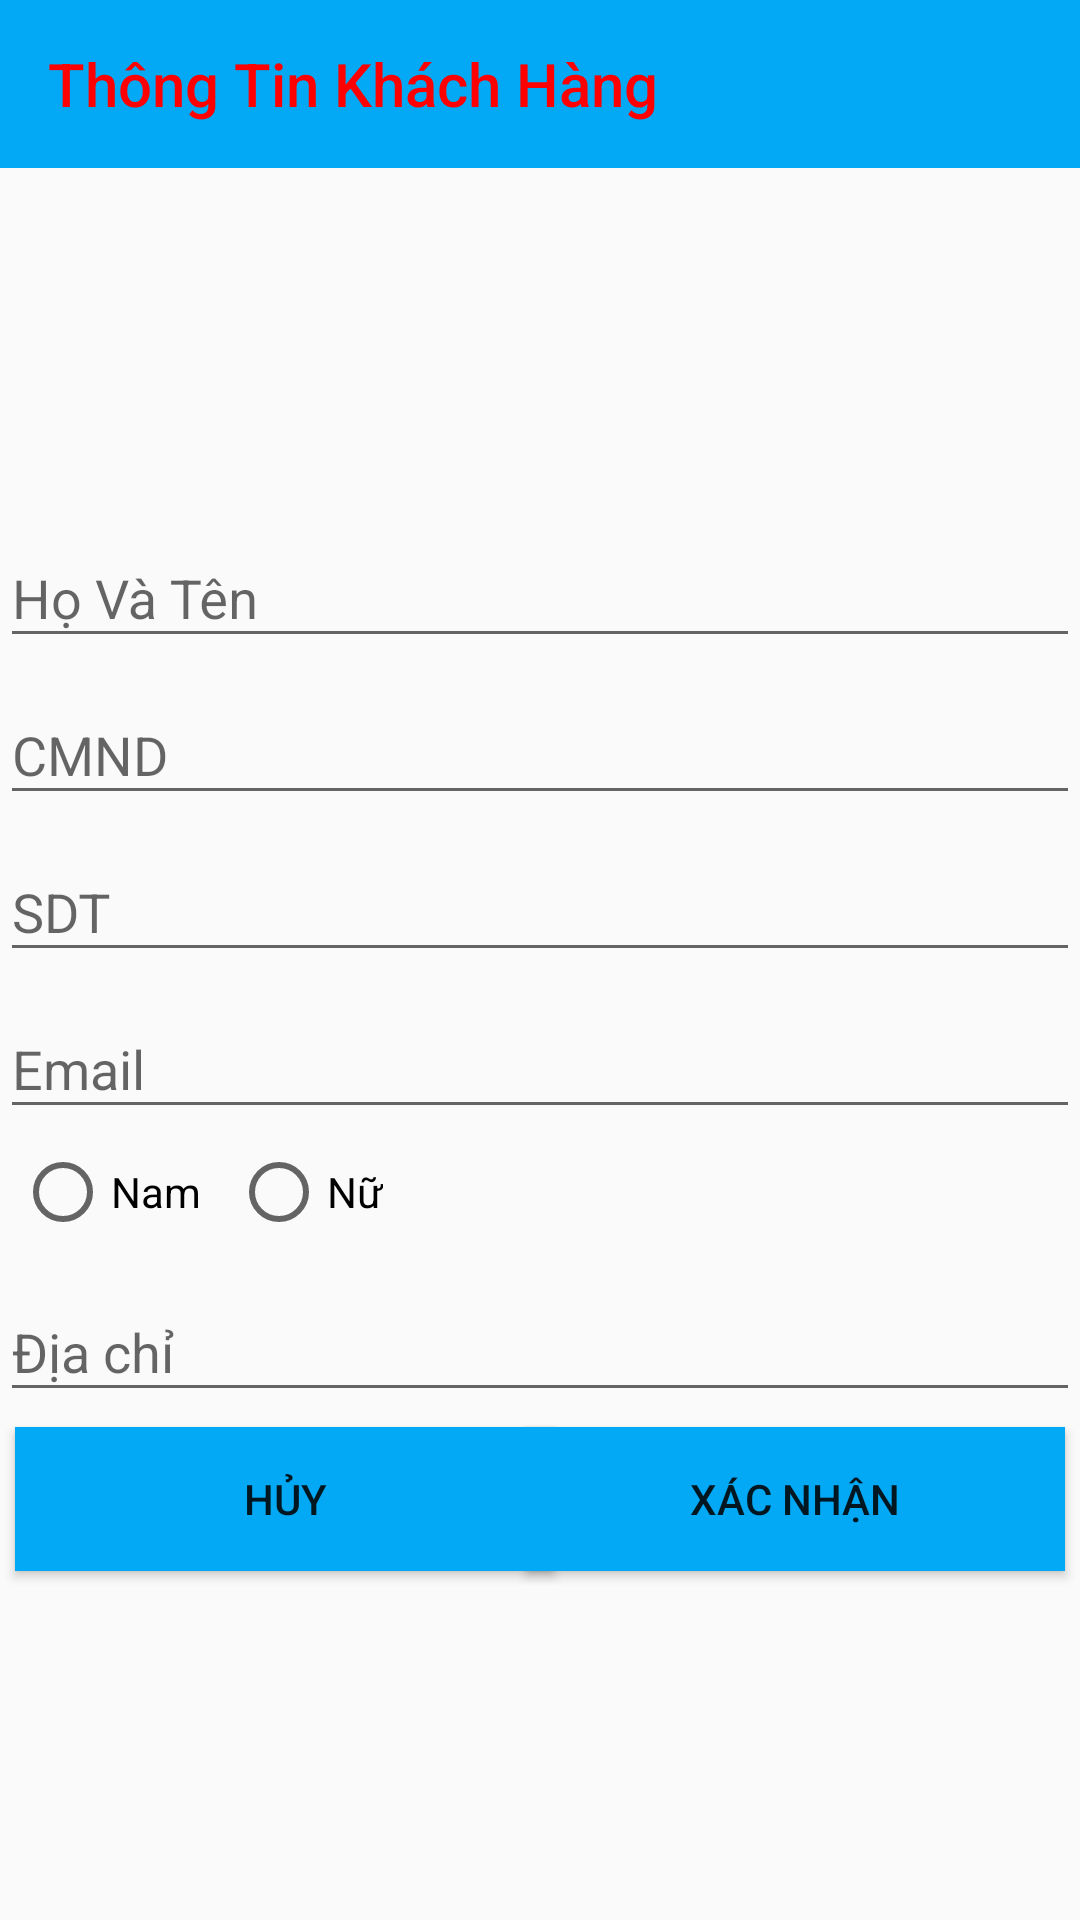

The Android layout XML behind this screen, and the referenced resources:
<!-- AndroidManifest.xml: application theme AppTheme -->
<!-- res/layout/activity_thongtin_khachhang.xml -->
<?xml version="1.0" encoding="utf-8"?>

<LinearLayout xmlns:android="http://schemas.android.com/apk/res/android"
    xmlns:app="http://schemas.android.com/apk/res-auto"
    xmlns:tools="http://schemas.android.com/tools"
    android:layout_width="match_parent"
    android:layout_height="match_parent"
    tools:context=".activity.ThongTinKhachHang"
    android:orientation="vertical"
    >
    <androidx.appcompat.widget.Toolbar
        android:layout_width="match_parent"
        android:layout_height="wrap_content"
        android:id="@+id/toolbarKhachHang"
        app:title="Thông Tin Khách Hàng"
        app:titleTextColor="#FF0000"
        android:background="#03A9F4"></androidx.appcompat.widget.Toolbar>
    <LinearLayout
        android:layout_width="match_parent"
        android:layout_height="match_parent"
        android:orientation="vertical"
        android:layout_gravity="center"
        android:gravity="center">
    <com.google.android.material.textfield.TextInputLayout
        android:layout_width="match_parent"
        android:layout_height="wrap_content">
        <EditText
            android:layout_width="match_parent"
            android:layout_height="wrap_content"
            android:hint="Họ Và Tên"
            android:inputType="text"
            android:id="@+id/editTextTenKH"></EditText>
    </com.google.android.material.textfield.TextInputLayout>
    <com.google.android.material.textfield.TextInputLayout
        android:layout_width="match_parent"
        android:layout_height="wrap_content">
        <EditText
            android:layout_width="match_parent"
            android:layout_height="wrap_content"
            android:hint="CMND"
            android:inputType="number"
            android:id="@+id/editTextCMND"></EditText>
    </com.google.android.material.textfield.TextInputLayout>
    <com.google.android.material.textfield.TextInputLayout
        android:layout_width="match_parent"
        android:layout_height="wrap_content">
        <EditText
            android:layout_width="match_parent"
            android:layout_height="wrap_content"
            android:hint="SDT"
            android:inputType="phone"
            android:id="@+id/editTextSDT"></EditText>
    </com.google.android.material.textfield.TextInputLayout>
    <com.google.android.material.textfield.TextInputLayout
        android:layout_width="match_parent"
        android:layout_height="wrap_content">
        <EditText
            android:layout_width="match_parent"
            android:layout_height="wrap_content"
            android:hint="Email"
            android:inputType="textEmailAddress"
            android:id="@+id/editTextEmail"></EditText>
    </com.google.android.material.textfield.TextInputLayout>
    <LinearLayout
        android:layout_width="match_parent"
        android:layout_height="wrap_content"
        android:orientation="horizontal">
        <RadioGroup
            android:layout_width="match_parent"
            android:layout_height="wrap_content"
            android:orientation="horizontal"
            android:id="@+id/radioGroupGioiTinh">
            <RadioButton
                android:layout_width="wrap_content"
                android:layout_height="wrap_content"
                android:id="@+id/radioNam"
                android:layout_margin="5dp"
                android:text="Nam"></RadioButton>
            <RadioButton
                android:layout_width="wrap_content"
                android:layout_height="wrap_content"
                android:id="@+id/radioNu"
                android:layout_margin="5dp"
                android:text="Nữ"></RadioButton>
        </RadioGroup>
    </LinearLayout>
    <com.google.android.material.textfield.TextInputLayout
        android:layout_width="match_parent"
        android:layout_height="wrap_content">
        <EditText
            android:layout_width="match_parent"
            android:layout_height="wrap_content"
            android:hint="Địa chỉ"
            android:inputType="text"
            android:id="@+id/editTextDiaChi"></EditText>
    </com.google.android.material.textfield.TextInputLayout>
    <RelativeLayout
        android:layout_width="match_parent"
        android:layout_height="wrap_content"
        android:orientation="horizontal"
        >
        <Button
            android:layout_width="180dp"
            android:layout_height="wrap_content"
            android:text="Hủy"
            android:id="@+id/btnHuy"
            android:layout_margin="5dp"
            android:layout_alignParentLeft="true"
            android:background="#03A9F4"></Button>
        <Button
            android:layout_width="180dp"
            android:layout_height="wrap_content"
            android:text="Xác Nhận"
            android:layout_gravity="center"
            android:gravity="center"
            android:layout_margin="5dp"
            android:id="@+id/btnXacNhan"
            android:background="#03A9F4"
            android:layout_alignParentRight="true"></Button>
    </RelativeLayout>
    </LinearLayout>
</LinearLayout>
<!-- resources referenced by this layout -->
<resources>
  <style name="AppTheme" parent="Theme.AppCompat.Light.NoActionBar">
          
          <item name="colorPrimary">@color/colorPrimary</item>
          <item name="colorPrimaryDark">@color/colorPrimaryDark</item>
          <item name="colorAccent">@color/colorAccent</item>
      </style>
  <!-- not gathered from this repository: default colours our renderer supplied (Android Studio template values) -->
  <color name="colorPrimary">#FF6200EE</color>
  <color name="colorPrimaryDark">#FF3700B3</color>
  <color name="colorAccent">#FF03DAC5</color>
</resources>
